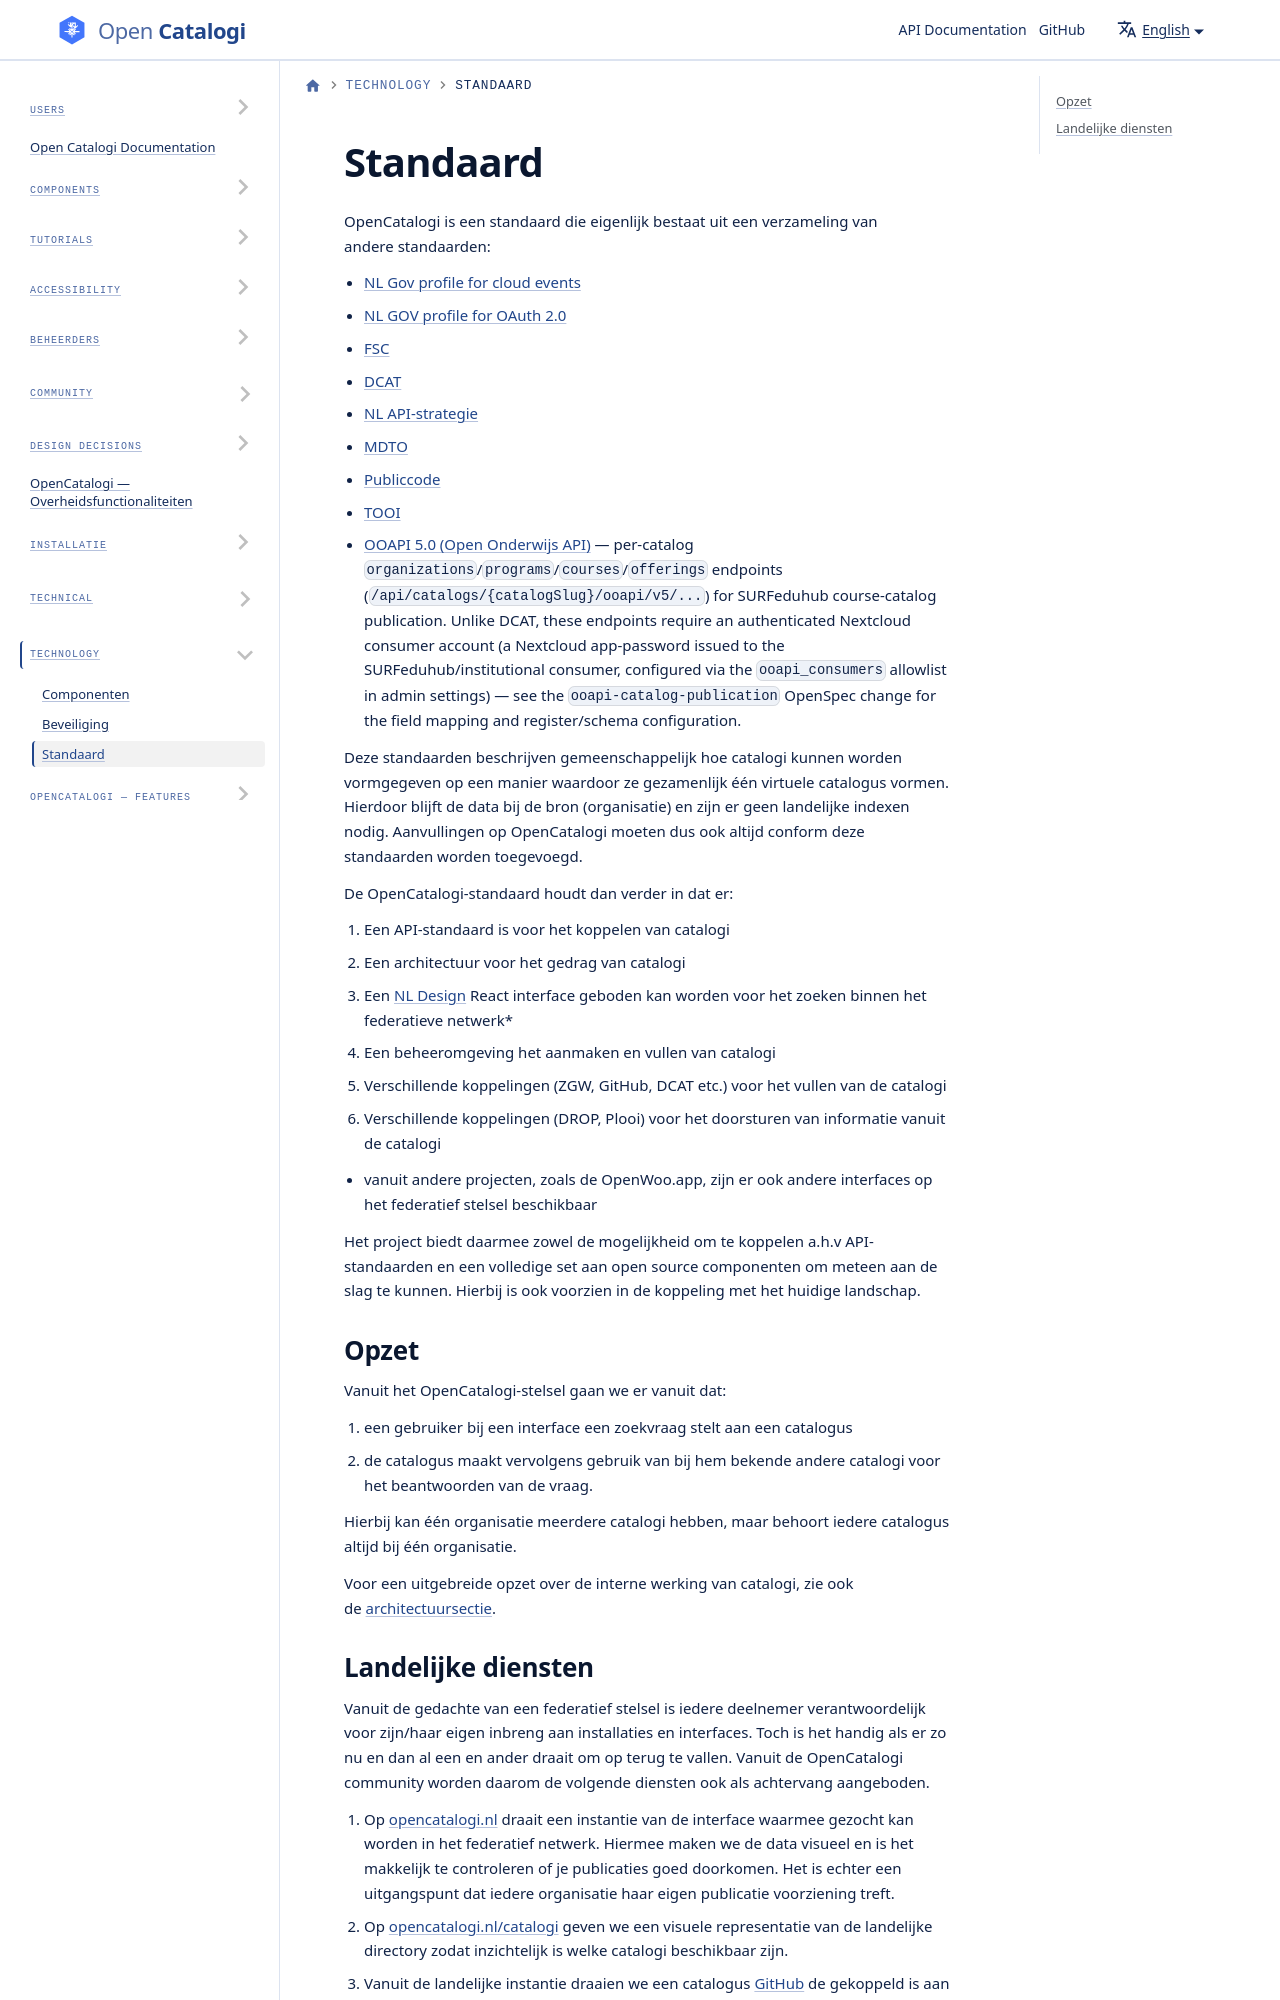

repository: ConductionNL/opencatalogi · page: docs/Technology/Standard/index.html · generator: docusaurus

# Standaard

OpenCatalogi is een standaard die eigenlijk bestaat uit een verzameling van andere standaarden:

- [NL Gov profile for cloud events](https://www.logius.nl/domeinen/gegevensuitwisseling/nl-gov-profile-cloudevents)
- [NL GOV profile for OAuth 2.0](https://www.forumstandaardisatie.nl/open-standaarden/nl-gov-assurance-profile-oauth-20)
- [FSC](https://vng.nl/projecten/federatieve-service-connectiviteit-fsc)
- [DCAT](https://www.forumstandaardisatie.nl/open-standaarden/dcat)
- [NL API-strategie](https://docs.geostandaarden.nl/api/API-Strategie/)
- [MDTO](https://www.nationaalarchief.nl/archiveren/mdto)
- [Publiccode](https://publiccode.eu/nl/)
- [TOOI](https://standaarden.overheid.nl/tooi)
